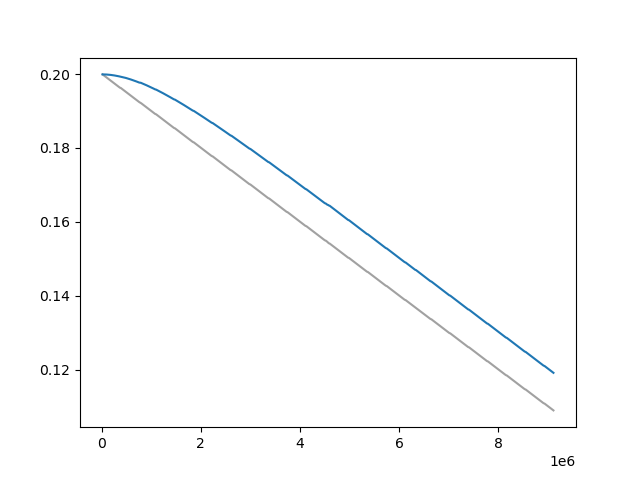

Values plotted in this chart, from the file beside it:
Wall time, Step, Value
1710371564, 20000, 0.1999
1710371600, 30000, 0.1998
1710371633, 40000, 0.1997
1710371669, 50000, 0.1996
1710371701, 60000, 0.1995
1710371734, 70000, 0.1994
1710371767, 80000, 0.1993
1710371800, 90000, 0.1992
1710371833, 100000, 0.1991
1710371866, 110000, 0.199
1710371898, 120000, 0.1989
1710371930, 130000, 0.1988
1710371963, 140000, 0.1987
1710371997, 150000, 0.1986
1710372032, 160000, 0.1985
1710372070, 170000, 0.1984
1710372104, 180000, 0.1983
1710372138, 190000, 0.1982
1710372172, 200000, 0.198
1710372205, 210000, 0.1979
1710372237, 220000, 0.1978
1710372271, 230000, 0.1977
1710372304, 240000, 0.1976
1710372336, 250000, 0.1975
1710372369, 260000, 0.1974
1710372402, 270000, 0.1973
1710372434, 280000, 0.1972
1710372467, 290000, 0.1971
1710372500, 300000, 0.197
1710372534, 310000, 0.1969
1710372566, 320000, 0.1968
1710372599, 330000, 0.1967
1710372632, 340000, 0.1966
1710372665, 350000, 0.1965
1710372698, 360000, 0.1964
1710372731, 370000, 0.1963
1710372794, 390000, 0.1962
1710372827, 400000, 0.1961
1710372860, 410000, 0.196
1710372893, 420000, 0.1959
1710372927, 430000, 0.1958
1710372960, 440000, 0.1957
1710372993, 450000, 0.1956
1710373026, 460000, 0.1955
1710373058, 470000, 0.1954
1710373092, 480000, 0.1953
1710373124, 490000, 0.1952
1710373158, 500000, 0.1951
1710373192, 510000, 0.195
1710373225, 520000, 0.1949
1710373259, 530000, 0.1948
1710373293, 540000, 0.1947
1710373326, 550000, 0.1946
1710373359, 560000, 0.1945
1710373392, 570000, 0.1944
1710373425, 580000, 0.1942
1710373458, 590000, 0.1941
1710373491, 600000, 0.194
1710373524, 610000, 0.1939
1710373558, 620000, 0.1938
... 823 more rows
